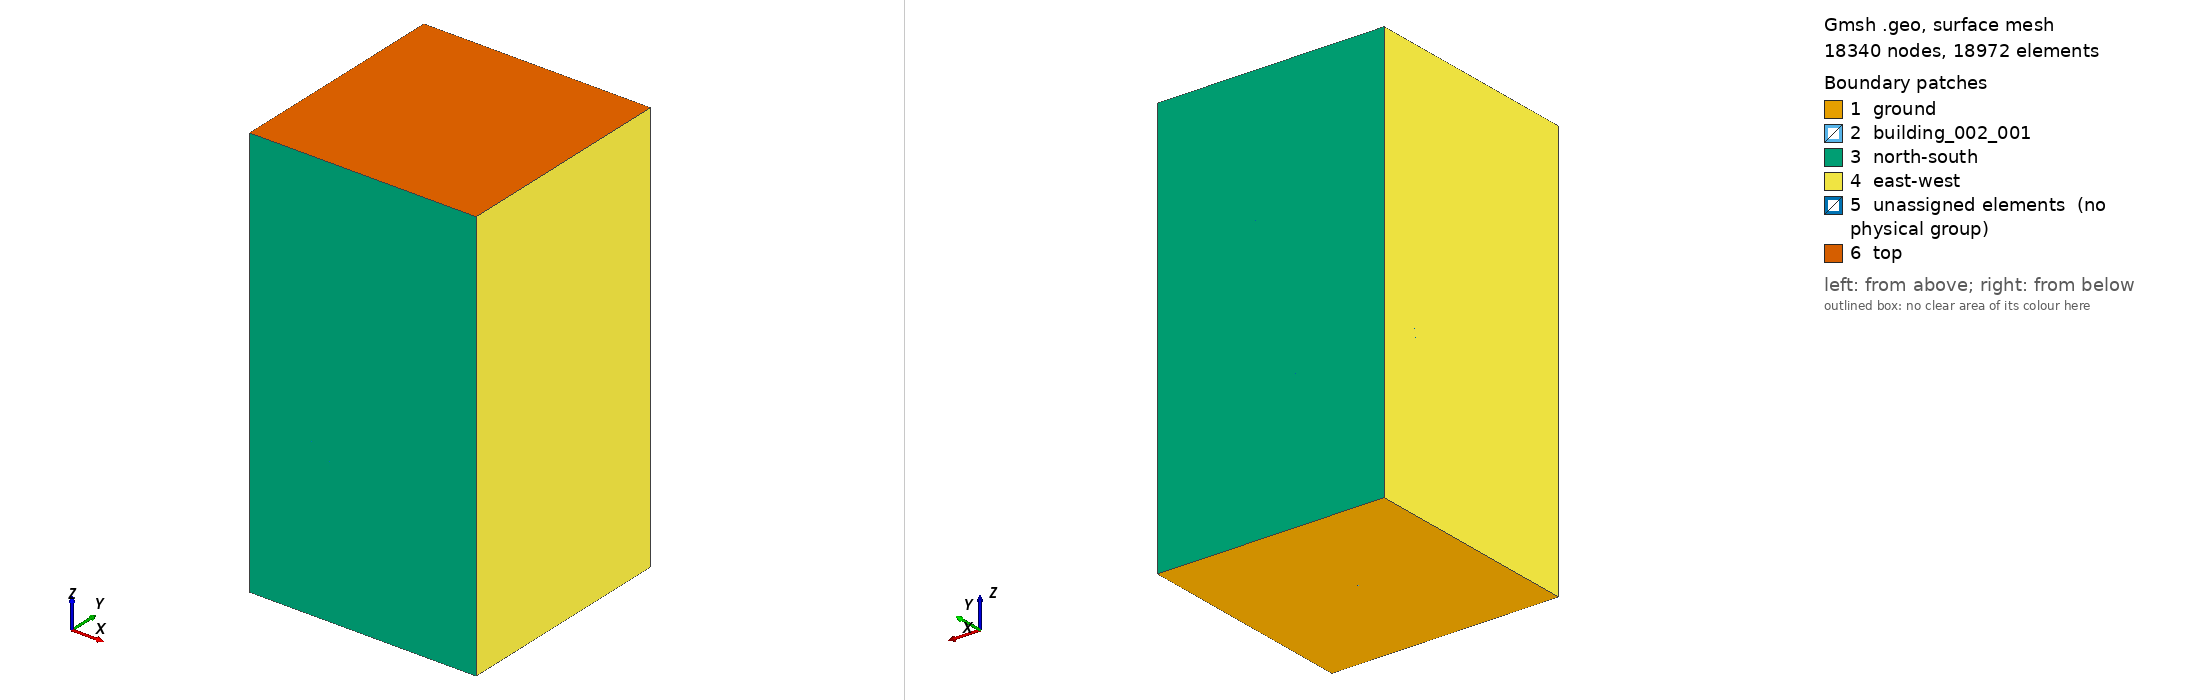

Gmsh geometry script, surface-meshed: 18340 nodes, 18972 surface elements. Boundary patches (legend numbers): 1 ground, 2 building_002_001, 3 north-south, 4 east-west, 5 unassigned elements (no physical group), 6 top. Left view from above one corner, right view from below the opposite corner. Legend entries are the model's physical surfaces; 'unassigned elements' are surfaces in no physical group. The drawing asked Gmsh for element sizes between 1% and 20% of the model's largest extent; the script's own settings can give other sizes.

=== r.city.geo (drawn) ===
/*******************************************************************************
*                                                                              *
*  Benchmark city mesh on a reduced periodic domain                            *
*                                                                              *
*  This script reads file "1_building.geo"                                     *
*                                                                              *
*  Try to keep this script as close as possible to her sisters 0.city.geo,     *
*  1.city.geo and 3.city.geo.  Although they might all be condensed in one     *
*  script to avoid code duplication, it might lead to cumbersome file stor-    *
*  age and handling when real simulations start.  (At least I think so now)    *
*******************************************************************************/

//------------------------------------------------------------------------------
//
// Parameters defining domain extents, buildings and mesh resolution
// (This should be fiddled with, but with care)
//
//------------------------------------------------------------------------------

LEVEL     =   1;    // refinement level; 0, 1, 2 or 3; 2 is the default
PERIODIC  =   1;    // 0 or 1; 1 here for refinement study
ANGLE_DEG =   0.0;  // building rotation
REDUCED   =   1;    // reduce the size of domain?

// Number of layers (both should be even)
N_LAYERS     = 72;
N_SKY_LAYERS = 36;
If(LEVEL == 3)
  N_LAYERS     *= 2;
  N_SKY_LAYERS *= 2;
EndIf
If(LEVEL == 1)
  N_LAYERS     /= 2;
  N_SKY_LAYERS /= 2;
EndIf
If(LEVEL == 0)
  N_LAYERS     /= 4;
  N_SKY_LAYERS /= 4;
EndIf

// Building characteristic dimension and the pitch between them
A = 50.0;
P = 30.0;

// Height of the volume
SKY_HIGH    = 550.0;      // max height of the domain
URBAN_HIGH  = 175.0;      // height 25.0 above the buildings

DELTA_H_MIN = URBAN_HIGH / N_LAYERS;
L_TARGET    = SKY_HIGH - URBAN_HIGH;

// Coordinates of the problem domain (the whole piece of simulated land)
GROUND_X_MIN =  -10 * A;  // -500.0
GROUND_X_MAX =   30 * A;  // 1500.0
GROUND_Y_MIN =  -10 * A;  // -500.0
GROUND_Y_MAX =   10 * A;  //  500.0
If(REDUCED == 1)
  GROUND_X_MIN = -3 * A;  //  -150
  GROUND_X_MAX =  3 * A;  //   150
  GROUND_Y_MIN = -3 * A;  //  -150
  GROUND_Y_MAX =  3 * A;  //   150
EndIf

// Coordinates of the city (where buildings will reside)
CITY_X_MIN = -5 * A;  // -250.0
CITY_X_MAX = 15 * A;  //  750.0
CITY_Y_MIN = -5 * A;  // -250.0
CITY_Y_MAX =  5 * A;  //  250.0

// Resolutions in the city (min) and country side (max)
DELTA_MIN      = 10.0;
DELTA_MAX      = 30.0;
DELTA_BUILDING = 10.0;
NS = 33;

If(LEVEL == 3)
  NS = (NS-1)*2+1;
  DELTA_MIN      /= 2.0;
  DELTA_MAX      /= 2.0;
  DELTA_BUILDING /= 2.0;
EndIf
If(LEVEL == 1)
  NS = (NS-1)/2+1;
  DELTA_MIN      *= 2.0;
  DELTA_MAX      *= 2.0;
  DELTA_BUILDING *= 2.0;
EndIf
If(LEVEL == 0)
  NS = (NS-1)/4+1;
  DELTA_MIN      *= 4.0;
  DELTA_MAX      *= 4.0;
  DELTA_BUILDING *= 4.0;
EndIf

// Transition between fine and coarse mesh, ...
// ... between city and the rest of the domain
CITY_LIMIT_WIDTH = 40.0;

//------------------------------------------------------------------------------
//
// Parameters for the problem definition algorithms
// (These are better kept untouched)
//
//------------------------------------------------------------------------------
GROUND_LOOP         = 100;                // ground loop number
HOLE_LOOP_START     = GROUND_LOOP + 100;  // hole definitions
BASE_LOOP_START     = GROUND_LOOP + 500;  // buildings' base definitions
GROUND_SURF         = 100;                // ground surface number
MAX_BUILDING_HEIGHT = 300;
MAXN                =   8;                // max nodes per building
TINY                =   1.0e-9;
HUGE                =   1.0e+9;
ANGLE_RAD           = ANGLE_DEG * Pi / 180.0;

//------------------------------------------------------------------------------
//
// Points and lines defining the extents of the ground domain
//
//------------------------------------------------------------------------------

//SetFactory("OpenCASCADE");

Printf("Defining ground");
Point(1) = {GROUND_X_MIN, GROUND_Y_MIN, 0};
Point(2) = {GROUND_X_MAX, GROUND_Y_MIN, 0};
Point(3) = {GROUND_X_MAX, GROUND_Y_MAX, 0};
Point(4) = {GROUND_X_MIN, GROUND_Y_MAX, 0};
Line(1) = {1, 2};
Line(2) = {2, 3};
Line(3) = {3, 4};
Line(4) = {4, 1};
Curve Loop(GROUND_LOOP) = {1, 2, 3, 4};
If(REDUCED == 1)
  Transfinite Curve {1, 2, 3, 4} = NS Using Progression 1;
EndIf

//---------------------------------
// Define all buildings' positions
//---------------------------------
Printf("Including file 1_building.geo");
Include "1_building.geo";

// Rotate them
For b In { 1 : n_buildings }
  For n In{ 1 : node_b(b) }
    i = MAXN*b + n;
    x(i) = xo(i) * Cos(ANGLE_RAD) - yo(i) * Sin(ANGLE_RAD);
    y(i) = xo(i) * Sin(ANGLE_RAD) + yo(i) * Cos(ANGLE_RAD);
  EndFor
EndFor

//-----------------------------------------------------------------------
// Browse through all buildings to define points and lines defining them
//-----------------------------------------------------------------------
Printf("Defining all buildings");
For b In { 1 : n_buildings }

  // Browse through nodes of the building "b"
  For n In{ 1 : node_b(b) }
    delta = DELTA_MIN;
    If( d(MAXN*b + n)/3.0 < delta )
      delta = d(MAXN*b + n)/6.0;
    EndIf
    Point(MAXN*b + n) = {x(MAXN*b + n),
                         y(MAXN*b + n),
                         0,
                         delta};
  EndFor

  // Lines defining the building
  For n In{ 1 : node_b(b)-1 }
    Line(MAXN*b + n) = {MAXN*b + n, MAXN*b + n + 1};
  EndFor
  Line(MAXN*b + node_b(b)) = {MAXN*b + node_b(b), MAXN*b + 1};

  // Anticlockwise curves (holes)
  Curve Loop(HOLE_LOOP_START + b) = {MAXN*b + 1 : MAXN*b + node_b(b)};

  // Clockwise curves (buidlings' bases)
  Curve Loop(BASE_LOOP_START + b) = {MAXN*b + 1 : MAXN*b + node_b(b)};
EndFor


//------------------------------------------------------------------------------
//
// Define surfaces
//
//------------------------------------------------------------------------------


//----------------------------------------
// Define ground surface witout buildings
//----------------------------------------
Printf("Defining ground surface %g", GROUND_SURF);
If(n_buildings > 0)
  Plane Surface(GROUND_SURF) = {GROUND_LOOP,
                                HOLE_LOOP_START + 1:
                                HOLE_LOOP_START + n_buildings};
Else
  Plane Surface(GROUND_SURF) = {GROUND_LOOP};
EndIf

// If n_buildings is zero, we are generating precursor domain
If(n_buildings == 0)
  Transfinite Surface {100} = {1, 2, 3, 4};
  Recombine Surface {100};
EndIf

//-----------------------------------
// Add individual buildings surfaces
//-----------------------------------
For b In { 1 : n_buildings }
  Printf("Defining building surface %g", GROUND_SURF + b);
  Plane Surface(GROUND_SURF + b) = {BASE_LOOP_START + b};
EndFor


//------------------------------------------------------------------------------
//
// Define mesh
//
//------------------------------------------------------------------------------


//-------------------------------------------------------------
// First the spacing function (only for non-precursor domains)
//-------------------------------------------------------------
If(n_buildings > 0)
  Printf("Defining spacing function with DELTA_MIN - DELTA_MAX: %g - %g",
         DELTA_MIN, DELTA_MAX);
  Field[1] = MathEval;
  Field[1].F = Sprintf("  (%5.2g)
                        + (%5.2g) * (1.0-(0.5*(  tanh((x-(%5.2g))/(%5.2g))
                                               - tanh((x-(%5.2g))/(%5.2g))))
                                        *(0.5*(  tanh((y-(%5.2g))/(%5.2g))
                                               - tanh((y-(%5.2g))/(%5.2g)))) )",
    DELTA_MIN,
    DELTA_MAX - DELTA_MIN,
    CITY_X_MIN, CITY_LIMIT_WIDTH,
    CITY_X_MAX, CITY_LIMIT_WIDTH,
    CITY_Y_MIN, CITY_LIMIT_WIDTH,
    CITY_Y_MAX, CITY_LIMIT_WIDTH);
  Background Field = 1;
EndIf


//---------------------------------------------------
// Generate mesh on the ground, and on all the bases
//---------------------------------------------------
Recombine Surface{GROUND_SURF};
For b In { 1 : n_buildings }
  Recombine Surface{GROUND_SURF + b};
EndFor

// This experimental algorithm could give better results
// Mesh.Algorithm = 8;

// Uncomment the following line to try the full-quad algorithm:
// Mesh.RecombinationAlgorithm = 2; // or 3

//---------------
// Create volume
//---------------

Extrude {0,0, URBAN_HIGH} {
  Surface {GROUND_SURF:GROUND_SURF+n_buildings};
  Layers {N_LAYERS};
  Recombine;
}

//--------------------------------------------
// Progressivelly expand more towards the sky
//--------------------------------------------
p           = 0.99;  // initial progression
d           = 0.05;  // initial increment in progression

// Initial length
l = DELTA_H_MIN * (1 - p^(N_SKY_LAYERS)) / (1 - p);
Printf("Length with progression %g is %g", p, l);

// Length through iterations
For iter In{1:40}
  If(l > L_TARGET)  // if current length is larger than the target ...
    p = p - d;      // ... reduce the progression
    l = DELTA_H_MIN * (1 - p^(N_SKY_LAYERS)) / (1 - p);
    If(l < L_TARGET) d = d * 0.5; EndIf
  EndIf
  If(l < L_TARGET)  // if current length is smaller than the target ...
    p = p + d;      // ... increase the progression
    l = DELTA_H_MIN * (1 - p^(N_SKY_LAYERS)) / (1 - p);
    If(l > L_TARGET) d = d * 0.5; EndIf
  EndIf
  Printf("Iteration %g; Length with progression %g is %g", iter, p, l);
EndFor

For lay In{ 1 : N_SKY_LAYERS }
  If(lay == 1)
    delta_cur = DELTA_H_MIN;  // current delta
    z_cur     = URBAN_HIGH;
  Else
    z_cur     += delta_cur;
    delta_cur *= p;
  EndIf
  Printf("Layer %g; height %g", lay, z_cur);
  Extrude {0, 0, delta_cur} {
    Surface{Surface In BoundingBox{-HUGE, -HUGE, z_cur-TINY,
                                   +HUGE, +HUGE, z_cur+TINY}};
    Layers {1};
    Recombine;
  }
EndFor
Printf("Layer %g; height %g", lay, z_cur+delta_cur);
SKY_HIGH = z_cur+delta_cur;

//------------------------------------------------------------------------------
//
// Define boundary conditions
//
//------------------------------------------------------------------------------

//--------
// Ground
//--------
Physical Surface("ground") = {GROUND_SURF};

//-----------
// Buildings
//-----------

For h In { 0 : MAX_BUILDING_HEIGHT }  // browse through all heights
  exists = 0;

  For b In { 1 : n_buildings }        // browse through all buildings

    // Add the buildings whose height matches "h"
    If(height_b(b) == h)  // found a building with matching height
      If(exists == 0)     // is it the first building at this height
        exists = 1;       // not any more
        Physical Surface(Sprintf("building_%03g_%03g",h,b)) = {GROUND_SURF+b};
      Else                // not the first building at this height, append
        Physical Surface(Sprintf("building_%03g_%03g",h,b)) += {GROUND_SURF+b};
      EndIf
    EndIf

  EndFor
EndFor

//---------------------------------------------
// East, west, south, north and eventually top
//---------------------------------------------

If( PERIODIC == 0 )
  Physical Surface("west")
    = {Surface In BoundingBox{GROUND_X_MIN-TINY, -HUGE, -HUGE,
                              GROUND_X_MIN+TINY, +HUGE, +HUGE}};
  Physical Surface("east")
    = {Surface In BoundingBox{GROUND_X_MAX-TINY, -HUGE, -HUGE,
                              GROUND_X_MAX+TINY, +HUGE, +HUGE}};
  Physical Surface("south")
    = {Surface In BoundingBox{-HUGE, GROUND_Y_MIN-TINY, -HUGE,
                              +HUGE, GROUND_Y_MIN+TINY, +HUGE}};
  Physical Surface("north")
    = {Surface In BoundingBox{-HUGE, GROUND_Y_MAX-TINY, -HUGE,
                              +HUGE, GROUND_Y_MAX+TINY, +HUGE}};
Else
  Physical Surface("east-west")
    =  {Surface In BoundingBox{GROUND_X_MIN-TINY, -HUGE, -HUGE,
                               GROUND_X_MIN+TINY, +HUGE, +HUGE}};
  Physical Surface("east-west")
    += {Surface In BoundingBox{GROUND_X_MAX-TINY, -HUGE, -HUGE,
                               GROUND_X_MAX+TINY, +HUGE, +HUGE}};
  Physical Surface("north-south")
    =  {Surface In BoundingBox{-HUGE, GROUND_Y_MIN-TINY, -HUGE,
                               +HUGE, GROUND_Y_MIN+TINY, +HUGE}};
  Physical Surface("north-south")
    += {Surface In BoundingBox{-HUGE, GROUND_Y_MAX-TINY, -HUGE,
                               +HUGE, GROUND_Y_MAX+TINY, +HUGE}};
EndIf
Physical Surface("top")
  = {Surface In BoundingBox{-HUGE, -HUGE, SKY_HIGH-TINY,
                            +HUGE, +HUGE, SKY_HIGH+TINY}};

//------------------------------------------------------------------------------
//
// Create pysical volume
//
//------------------------------------------------------------------------------
Physical Volume("interior") = { 1 : 1 + n_buildings + 10000 };


=== 1_building.geo (included by r.city.geo) ===
//--------------------------------
// Definition of buildings begins
//--------------------------------
n_buildings =    1;

// Building with ID:      2
b         =    1;
node_b(b) =    4;
xo(MAXN*b + 1) = -0.5;  yo(MAXN*b + 1) = -0.5;  d(MAXN*b + 1) = 0.5;
xo(MAXN*b + 2) =  0.5;  yo(MAXN*b + 2) = -0.5;  d(MAXN*b + 2) = 0.5;
xo(MAXN*b + 3) =  0.5;  yo(MAXN*b + 3) =  0.5;  d(MAXN*b + 3) = 0.5;
xo(MAXN*b + 4) = -0.5;  yo(MAXN*b + 4) =  0.5;  d(MAXN*b + 4) = 0.5;
height_b(b) =    2;
